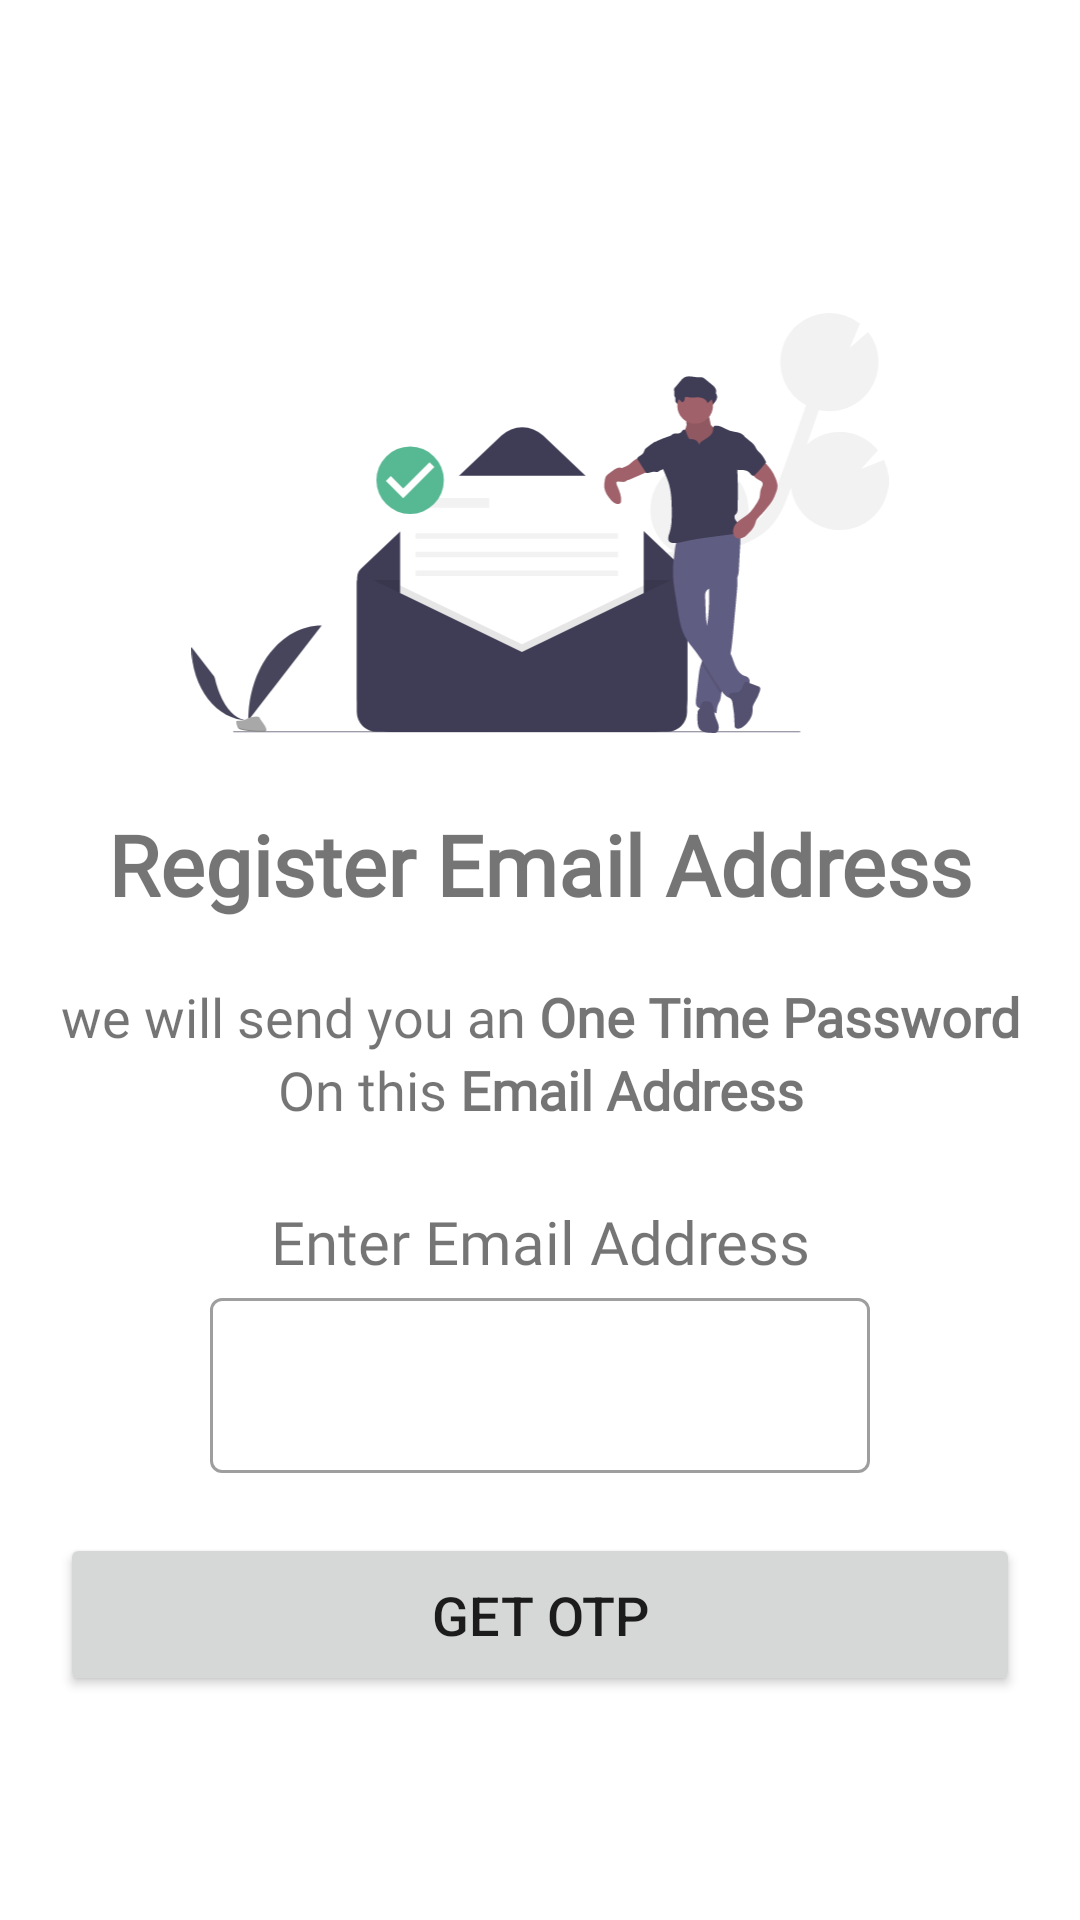

The Android layout XML behind this screen, and the referenced resources:
<!-- AndroidManifest.xml: application theme AppTheme -->
<!-- res/layout/activity_doctor_email_registration.xml -->
<?xml version="1.0" encoding="utf-8"?>
<ScrollView xmlns:android="http://schemas.android.com/apk/res/android"
    xmlns:app="http://schemas.android.com/apk/res-auto"
    xmlns:tools="http://schemas.android.com/tools"
    android:layout_width="match_parent"
    android:layout_height="match_parent"
    tools:context=".doctor.DoctorEmailRegistration">

    <LinearLayout
        android:layout_width="match_parent"
        android:layout_height="wrap_content"
        android:layout_gravity="center"
        android:gravity="center"
        android:orientation="vertical">


        <ImageView
            android:layout_width="250dp"
            android:layout_height="140dp"
            android:layout_gravity="center"
            android:layout_marginTop="50dp"
            android:src="@drawable/ic_email_verification" />


        <TextView
            android:layout_width="match_parent"
            android:layout_height="wrap_content"
            android:layout_gravity="center"
            android:layout_marginTop="25dp"
            android:fontFamily="@font/roboto_slab"
            android:gravity="center"
            android:text="@string/register_email"
            android:textSize="28sp"
            android:textStyle="bold" />


        <TextView
            android:layout_width="match_parent"
            android:layout_height="wrap_content"
            android:layout_gravity="center"
            android:layout_marginTop="20dp"
            android:fontFamily="@font/roboto_slab"
            android:gravity="center"
            android:text="@string/otp_slogan"
            android:textSize="18sp" />

        <TextView
            android:layout_width="match_parent"
            android:layout_height="wrap_content"
            android:layout_gravity="center"
            android:fontFamily="@font/roboto_slab"
            android:gravity="center"
            android:text="@string/otp_slogan_emal"
            android:textSize="18sp"/>

        <TextView
            android:layout_width="match_parent"
            android:layout_height="wrap_content"
            android:layout_gravity="center"
            android:layout_marginTop="25dp"
            android:fontFamily="@font/roboto_slab"
            android:gravity="center"
            android:text="@string/enter_email"
            android:textSize="20sp" />


        <com.google.android.material.textfield.TextInputLayout
            style="@style/Widget.MaterialComponents.TextInputLayout.OutlinedBox"
            android:layout_width="match_parent"
            android:layout_height="wrap_content"
            android:layout_marginStart="50dp"
            android:layout_marginEnd="50dp"
            android:paddingStart="20dp"
            android:paddingTop="-10dp"
            android:paddingEnd="20dp"
            app:startIconDrawable="@drawable/ic_baseline_email_24">

            <com.google.android.material.textfield.TextInputEditText
                android:layout_width="match_parent"
                android:layout_height="wrap_content"
                android:inputType="textEmailAddress"
                android:textSize="18sp" />


        </com.google.android.material.textfield.TextInputLayout>


        <Button
            android:layout_width="match_parent"
            android:layout_height="wrap_content"
            android:layout_margin="20dp"
            android:padding="15dp"
            android:onClick="gotoOTPPage"
            android:text="@string/get_otp"
            android:textSize="18dp" />




    </LinearLayout>

</ScrollView>
<!-- resources referenced by this layout -->
<resources>
  <!-- drawable ic_email_verification: vector/xml drawable (drawable, 16436 chars, omitted) -->
  <string name="enter_email">Enter Email Address</string>
  <string name="get_otp">Get OTP</string>
  <string name="otp_slogan">we will send you an <b>One Time Password</b></string>
  <string name="otp_slogan_emal">On this <b>Email Address</b></string>
  <string name="register_email">Register Email Address</string>
  <style name="AppTheme" parent="Theme.MaterialComponents.Light.DarkActionBar">
          
          <item name="colorPrimary">@color/colorPrimary</item>
          <item name="colorPrimaryDark">@color/colorPrimaryDark</item>
          <item name="colorAccent">@color/colorAccent</item>
          <item name="windowNoTitle">true</item>
          <item name="windowActionBar">false</item>
      </style>
  <color name="colorPrimary">#6200EE</color>
  <color name="colorPrimaryDark">#3700B3</color>
  <color name="colorAccent">#03DAC5</color>
</resources>
